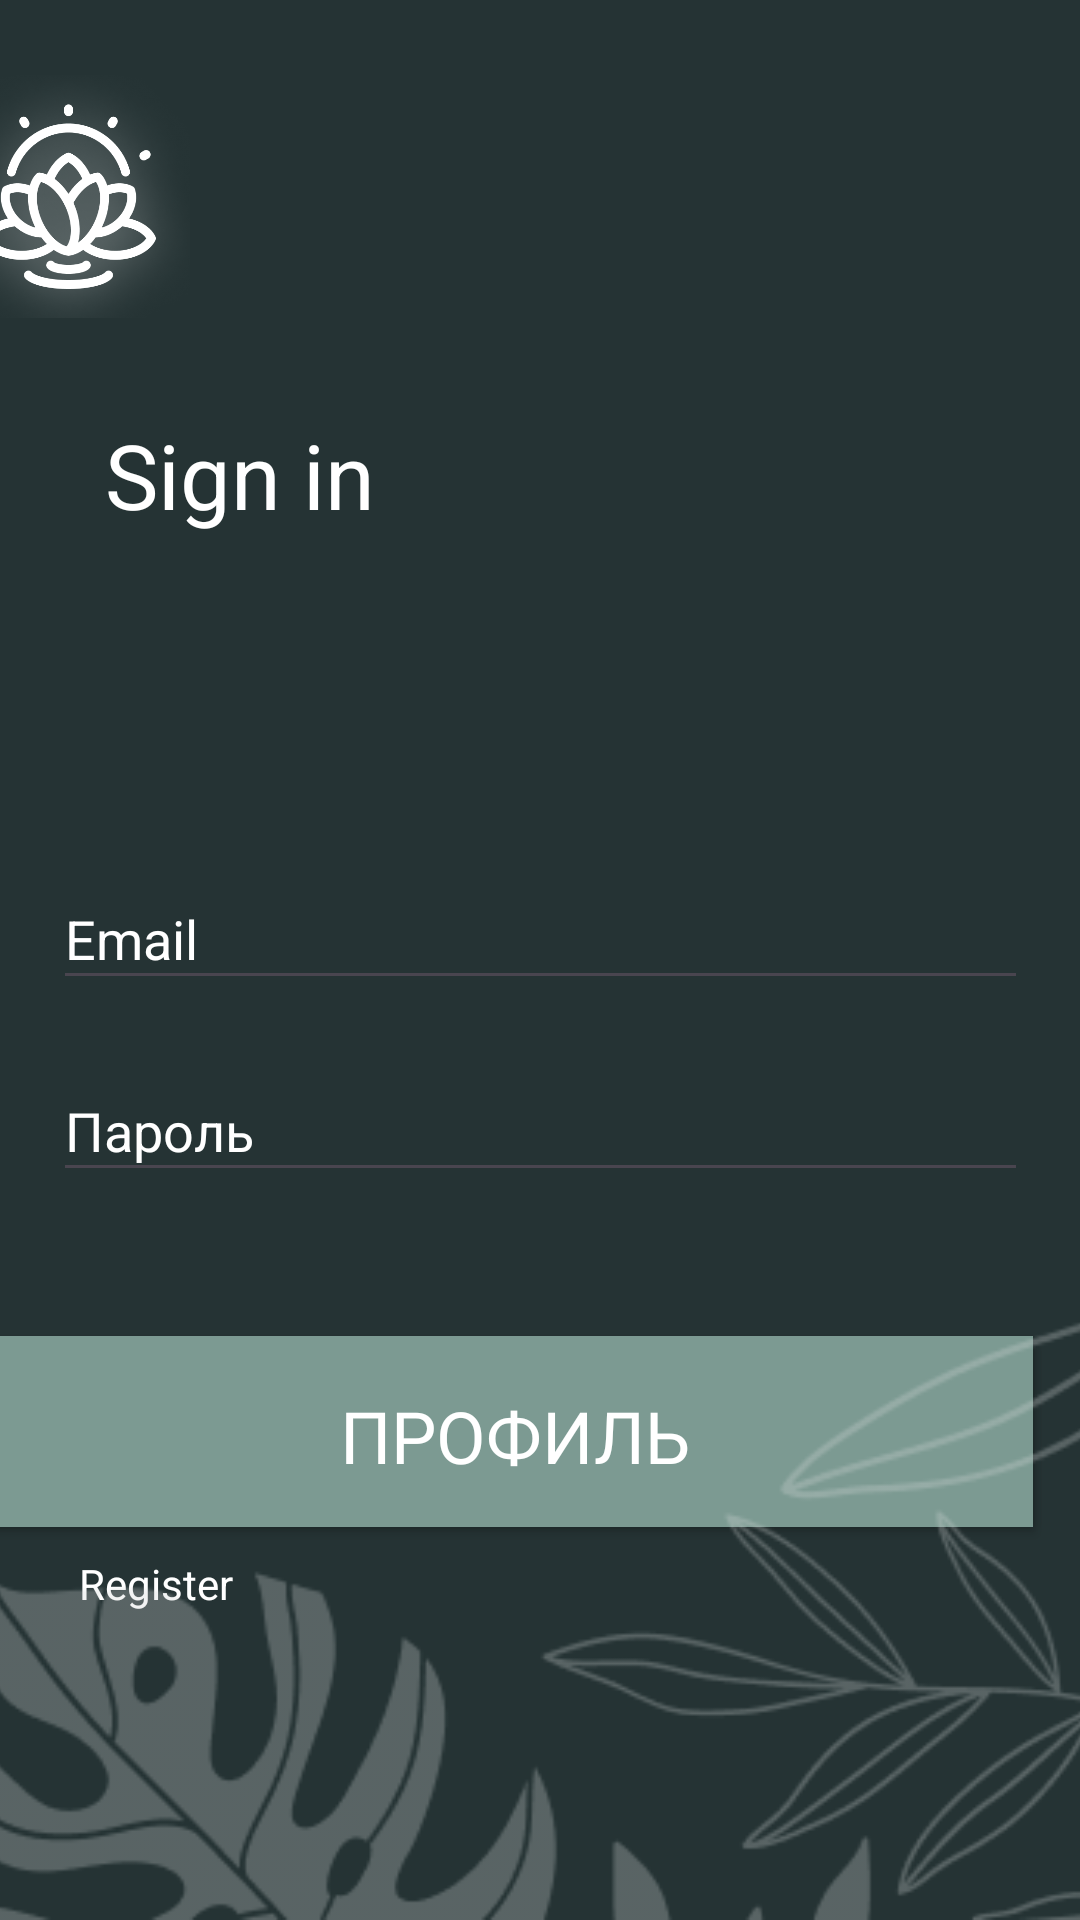

Write the Android layout XML for this screen, with the resource values it uses.
<!-- AndroidManifest.xml: application theme Theme.Faff -->
<!-- res/layout/activity_sign_in.xml -->
<?xml version="1.0" encoding="utf-8"?>
<androidx.constraintlayout.widget.ConstraintLayout xmlns:android="http://schemas.android.com/apk/res/android"
    xmlns:app="http://schemas.android.com/apk/res-auto"
    xmlns:tools="http://schemas.android.com/tools"
    android:layout_width="match_parent"
    android:layout_height="match_parent"
    android:background="#253334"
    tools:context=".SignInActivity">

    <androidx.appcompat.widget.AppCompatButton
        android:id="@+id/button"
        android:layout_width="346dp"
        android:layout_height="61dp"
        android:layout_marginStart="27dp"
        android:layout_marginTop="48dp"
        android:layout_marginEnd="27dp"
        android:alpha="2"
        android:background="@color/green"
        android:fontFamily="@font/alegreya_sans_thin"
        android:onClick="signin"
        android:src="@drawable/roundrect"
        android:text="Sign in"
        android:textColor="@color/white"
        android:textSize="24sp"
        android:tint="#FFFFFF"
        app:layout_constraintEnd_toEndOf="parent"
        app:layout_constraintHorizontal_bias="0.727"
        app:layout_constraintStart_toStartOf="parent"
        app:layout_constraintTop_toBottomOf="@+id/password" />

    <androidx.appcompat.widget.AppCompatButton
        android:id="@+id/button2"
        android:layout_width="346dp"
        android:layout_height="61dp"
        android:layout_marginStart="27dp"
        android:layout_marginTop="40dp"
        android:layout_marginEnd="27dp"
        android:alpha="2"
        android:background="@color/green"
        android:fontFamily="@font/alegreya_sans_thin"
        android:onClick="login"
        android:src="@drawable/roundrect"
        android:text="Профиль"
        android:textColor="@color/white"
        android:textSize="24sp"
        android:tint="#FFFFFF"
        app:layout_constraintEnd_toEndOf="parent"
        app:layout_constraintHorizontal_bias="0.727"
        app:layout_constraintStart_toStartOf="parent"
        app:layout_constraintTop_toTopOf="@+id/imageView3" />

    <ImageView
        android:id="@+id/imageView2"
        android:layout_width="81dp"
        android:layout_height="83dp"
        android:layout_marginStart="35dp"
        android:layout_marginTop="24dp"
        android:layout_marginEnd="297dp"
        app:layout_constraintEnd_toEndOf="parent"
        app:layout_constraintHorizontal_bias="1.0"
        app:layout_constraintStart_toStartOf="parent"
        app:layout_constraintTop_toTopOf="parent"
        app:srcCompat="@drawable/feihoa" />

    <TextView
        android:id="@+id/textView3"
        android:layout_width="wrap_content"
        android:layout_height="wrap_content"
        android:layout_marginStart="35dp"
        android:layout_marginTop="31dp"
        android:text="Sign in"
        android:textColor="@color/white"
        android:textSize="30sp"
        app:layout_constraintStart_toStartOf="parent"
        app:layout_constraintTop_toBottomOf="@+id/imageView2" />

    <EditText
        android:id="@+id/email"
        android:layout_width="325dp"
        android:layout_height="44dp"
        android:layout_marginStart="35dp"
        android:layout_marginTop="111dp"
        android:layout_marginEnd="35dp"
        android:ems="10"
        android:hint="Email"
        android:inputType="text"
        android:textColor="@color/white"
        android:textColorHint="#FFFFFF"
        app:layout_constraintEnd_toEndOf="parent"
        app:layout_constraintStart_toStartOf="parent"
        app:layout_constraintTop_toBottomOf="@+id/textView3" />

    <EditText
        android:id="@+id/password"
        android:layout_width="325dp"
        android:layout_height="44dp"
        android:layout_marginStart="35dp"
        android:layout_marginTop="20dp"
        android:layout_marginEnd="35dp"
        android:ems="10"
        android:hint="Пароль"
        android:inputType="text"
        android:textColor="@color/white"
        android:textColorHint="#FFFFFF"
        app:layout_constraintEnd_toEndOf="parent"
        app:layout_constraintStart_toStartOf="parent"
        app:layout_constraintTop_toBottomOf="@+id/email" />

    <TextView
        android:id="@+id/textView6"
        android:layout_width="305dp"
        android:layout_height="19dp"
        android:layout_marginStart="31dp"
        android:layout_marginTop="12dp"
        android:layout_marginEnd="39dp"
        android:text="Register"
        android:textColor="#FFFFFF"
        app:layout_constraintEnd_toEndOf="parent"
        app:layout_constraintHorizontal_bias="0.333"
        app:layout_constraintStart_toStartOf="parent"
        app:layout_constraintTop_toBottomOf="@+id/button" />

    <ImageView
        android:id="@+id/imageView3"
        android:layout_width="406dp"
        android:layout_height="232dp"
        android:alpha="1"
        android:translationZ="10px"
        app:layout_constraintBottom_toBottomOf="parent"
        app:layout_constraintEnd_toEndOf="parent"
        app:layout_constraintHorizontal_bias="0.4"
        app:layout_constraintStart_toStartOf="parent"
        app:srcCompat="@drawable/hroup28" />

</androidx.constraintlayout.widget.ConstraintLayout>
<!-- resources referenced by this layout -->
<resources>
  <color name="green">#7C9A92</color>
  <color name="white">#FFFFFFFF</color>
  <!-- drawable feihoa: png bitmap (drawable, 86305 bytes) -->
  <!-- drawable hroup28: png bitmap (drawable, 19348 bytes) -->
  <!-- drawable roundrect (drawable) -->
  <?xml version="1.0" encoding="utf-8"?>
  <shape
  xmlns:android="http://schemas.android.com/apk/res/android"
  android:shape="rectangle" >
  <corners android:radius="15dp" />
  <solid
  android:Color="#FFFFFFFF"/>
  <stroke
  android:width="2dp"
  android:color="#FF000000" />
  </shape>
  <style name="Theme.Faff" parent="Base.Theme.Faff" />
  <style name="Base.Theme.Faff" parent="Theme.Material3.DayNight.NoActionBar">
          
          
      </style>
</resources>
